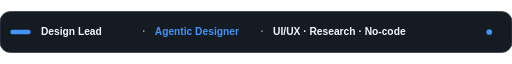
t = 0.00 s
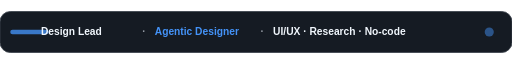
t = 0.60 s
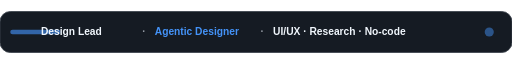
t = 1.00 s
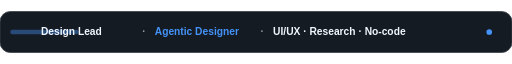
t = 1.60 s
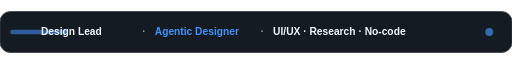
t = 2.00 s
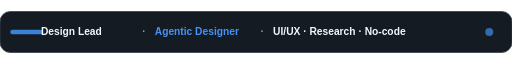
t = 2.80 s

The animated SVG that drew these frames (rendered in a browser with its animation timeline set to each time). Animation: 4 SMIL elements (animate=4); one cycle of 3.20 s, repeats indefinitely.

<svg xmlns="http://www.w3.org/2000/svg" width="900" height="72" viewBox="0 0 900 72" role="img">
  <rect width="900" height="72" rx="18" fill="#151B23" stroke="#3D444D" stroke-width="1.5"/>
  <rect x="18" y="32" width="36" height="8" rx="4" fill="#4493F8">
    <animate attributeName="width" values="36;120;36" dur="3.2s" repeatCount="indefinite"/>
    <animate attributeName="opacity" values="1;0.4;1" dur="3.2s" repeatCount="indefinite"/>
  </rect>
  <g font-family="ui-sans-serif, Helvetica, Arial, sans-serif" font-size="18" font-weight="600" fill="#F0F6FC">
    <text x="72" y="42">Design Lead</text>
    <text x="250" y="42" fill="#9198A1">·</text>
    <text x="272" y="42" fill="#4493F8">Agentic Designer</text>
    <text x="458" y="42" fill="#9198A1">·</text>
    <text x="480" y="42">UI/UX · Research · No-code</text>
  </g>
  <circle cx="860" cy="36" r="7" fill="#4493F8">
    <animate attributeName="r" values="5;9;5" dur="1.6s" repeatCount="indefinite"/>
    <animate attributeName="opacity" values="1;0.3;1" dur="1.6s" repeatCount="indefinite"/>
  </circle>
</svg>
